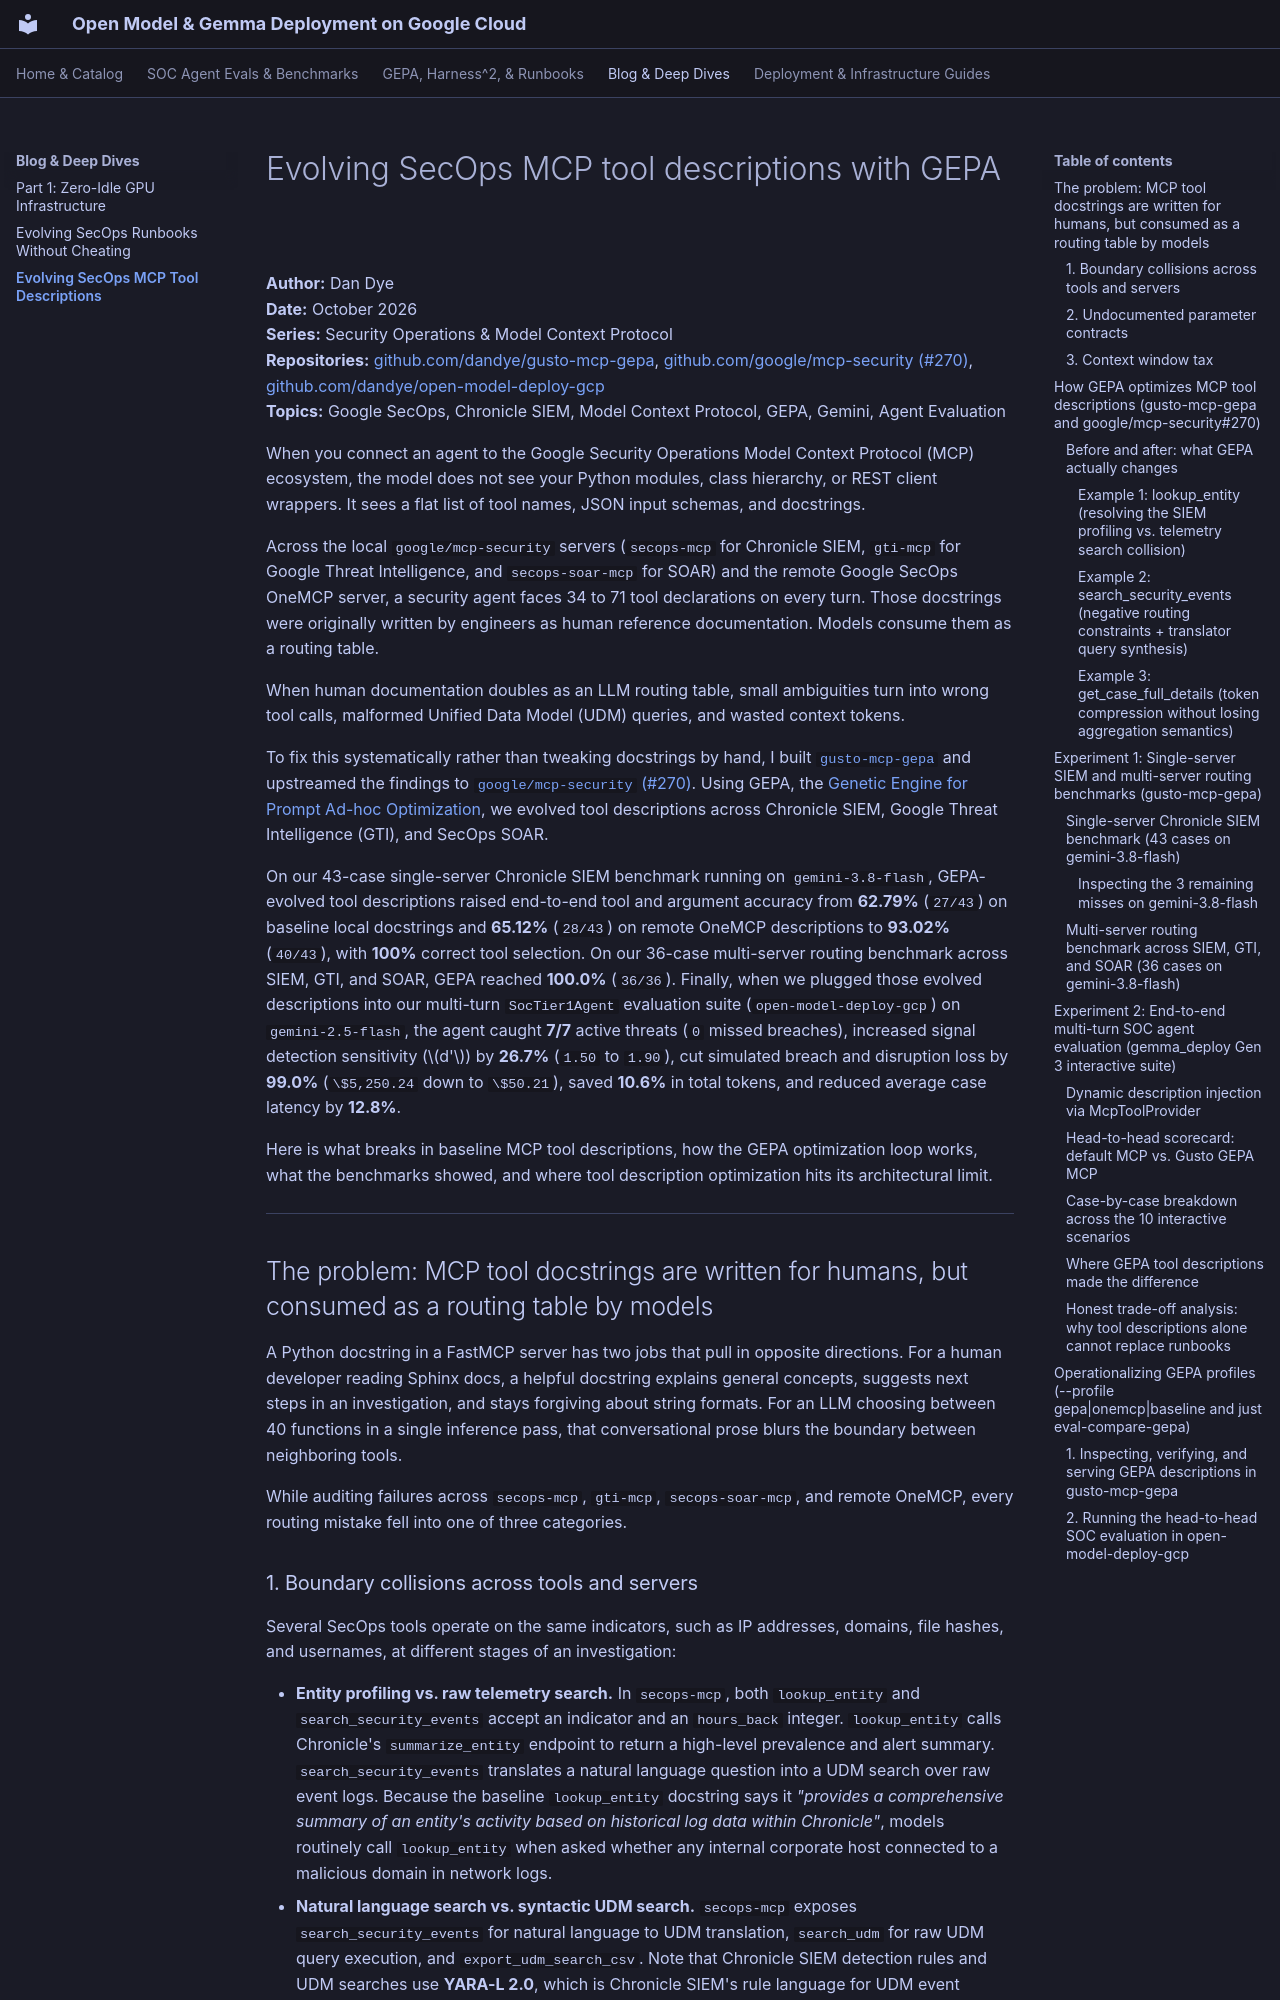

repository: dandye/open-model-deploy-gcp · page: blog/gepa_mcp_tool_description_optimization/index.html · generator: mkdocs

# Evolving SecOps MCP tool descriptions with GEPA

**Author:** Dan Dye  
**Date:** October 2026  
**Series:** Security Operations & Model Context Protocol  
**Repositories:** [github.com/dandye/gusto-mcp-gepa](https://github.com/dandye/gusto-mcp-gepa), [github.com/google/mcp-security (#270)](https://github.com/google/mcp-security/pull/270), [github.com/dandye/open-model-deploy-gcp](https://github.com/dandye/open-model-deploy-gcp)  
**Topics:** Google SecOps, Chronicle SIEM, Model Context Protocol, GEPA, Gemini, Agent Evaluation  

When you connect an agent to the Google Security Operations Model Context Protocol (MCP) ecosystem, the model does not see your Python modules, class hierarchy, or REST client wrappers. It sees a flat list of tool names, JSON input schemas, and docstrings.

Across the local `google/mcp-security` servers (`secops-mcp` for Chronicle SIEM, `gti-mcp` for Google Threat Intelligence, and `secops-soar-mcp` for SOAR) and the remote Google SecOps OneMCP server, a security agent faces 34 to 71 tool declarations on every turn. Those docstrings were originally written by engineers as human reference documentation. Models consume them as a routing table.

When human documentation doubles as an LLM routing table, small ambiguities turn into wrong tool calls, malformed Unified Data Model (UDM) queries, and wasted context tokens.

To fix this systematically rather than tweaking docstrings by hand, I built [`gusto-mcp-gepa`](https://github.com/dandye/gusto-mcp-gepa) and upstreamed the findings to [`google/mcp-security` (#270)](https://github.com/google/mcp-security/pull/270). Using GEPA, the [Genetic Engine for Prompt Ad-hoc Optimization](https://gepa-ai.github.io/gepa/), we evolved tool descriptions across Chronicle SIEM, Google Threat Intelligence (GTI), and SecOps SOAR.

On our 43-case single-server Chronicle SIEM benchmark running on `gemini-3.8-flash`, GEPA-evolved tool descriptions raised end-to-end tool and argument accuracy from **62.79%** (`27/43`) on baseline local docstrings and **65.12%** (`28/43`) on remote OneMCP descriptions to **93.02%** (`40/43`), with **100%** correct tool selection. On our 36-case multi-server routing benchmark across SIEM, GTI, and SOAR, GEPA reached **100.0%** (`36/36`). Finally, when we plugged those evolved descriptions into our multi-turn `SocTier1Agent` evaluation suite (`open-model-deploy-gcp`) on `gemini-2.5-flash`, the agent caught **7/7** active threats (`0` missed breaches), increased signal detection sensitivity ($d'$) by **26.7%** (`1.50` to `1.90`), cut simulated breach and disruption loss by **99.0%** (`\$5,250.24` down to `\$50.21`), saved **10.6%** in total tokens, and reduced average case latency by **12.8%**.

Here is what breaks in baseline MCP tool descriptions, how the GEPA optimization loop works, what the benchmarks showed, and where tool description optimization hits its architectural limit.

---

## The problem: MCP tool docstrings are written for humans, but consumed as a routing table by models

A Python docstring in a FastMCP server has two jobs that pull in opposite directions. For a human developer reading Sphinx docs, a helpful docstring explains general concepts, suggests next steps in an investigation, and stays forgiving about string formats. For an LLM choosing between 40 functions in a single inference pass, that conversational prose blurs the boundary between neighboring tools.

While auditing failures across `secops-mcp`, `gti-mcp`, `secops-soar-mcp`, and remote OneMCP, every routing mistake fell into one of three categories.
